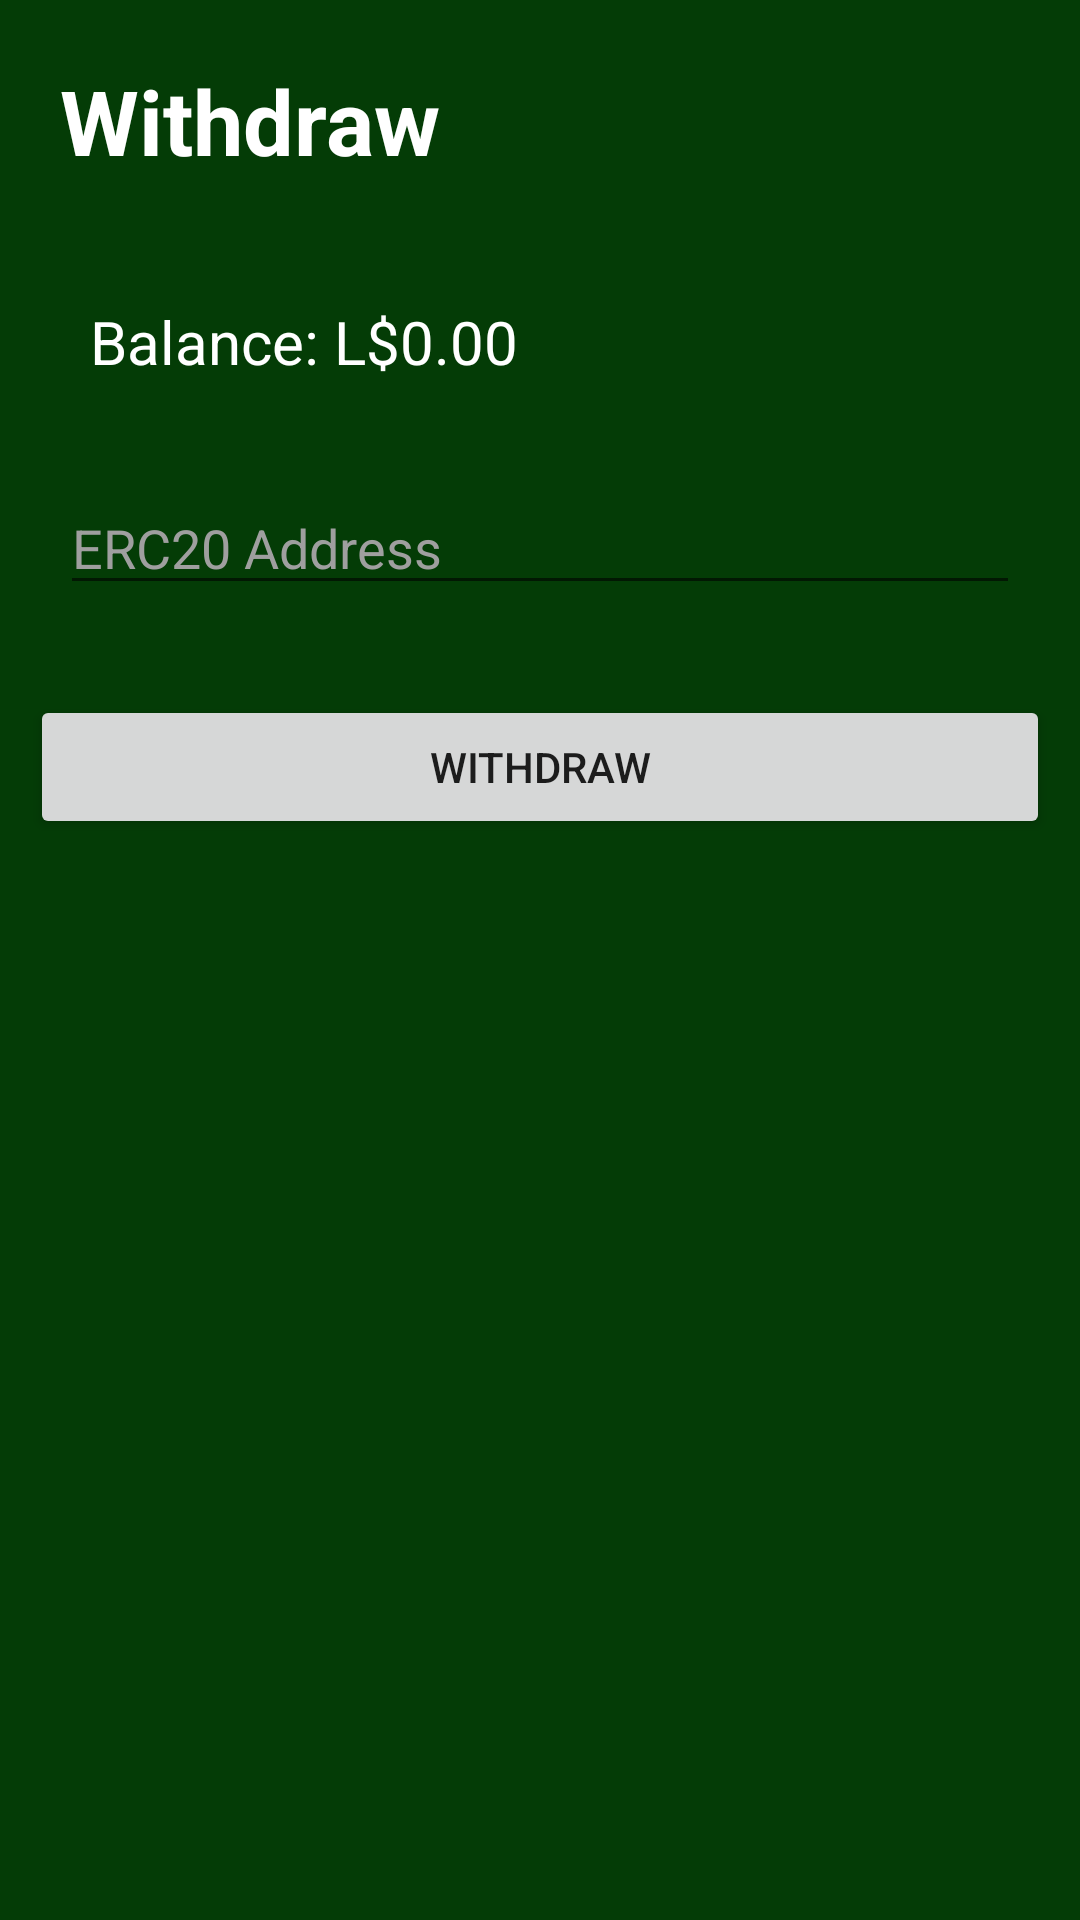

Here is an Android app screen rendered from its layout file. Give the layout XML and the strings, colors and styles it references.
<!-- AndroidManifest.xml: application theme Theme.LifeCoin -->
<!-- res/layout/fragment_withdraw.xml -->
<?xml version="1.0" encoding="utf-8"?>
<FrameLayout xmlns:android="http://schemas.android.com/apk/res/android"
    xmlns:tools="http://schemas.android.com/tools"
    android:layout_width="match_parent"
    android:layout_height="match_parent"
    android:background="@color/dark_green"
    tools:context=".WithdrawFragment">

    
    <LinearLayout
        android:layout_width="match_parent"
        android:layout_height="match_parent"
        android:orientation="vertical">

        <TextView
            android:layout_width="match_parent"
            android:layout_height="wrap_content"
            android:layout_marginLeft="20dp"
            android:layout_marginTop="20dp"
            android:text="Withdraw"
            android:textColor="#FFFFFF"
            android:textSize="30sp"
            android:textStyle="bold" />

        <LinearLayout
            android:layout_width="match_parent"
            android:layout_height="50dp"
            android:layout_marginTop="30dp"
            android:orientation="horizontal">

            <TextView
                android:id="@+id/textView3"
                android:layout_width="wrap_content"
                android:layout_height="wrap_content"
                android:layout_marginLeft="30dp"
                android:layout_marginTop="10dp"
                android:text="Balance: L$"
                android:textColor="#FFFFFF"
                android:textSize="20sp" />

            <TextView
                android:id="@+id/tvLifeCoinBalance"
                android:layout_width="wrap_content"
                android:layout_height="wrap_content"
                android:layout_marginTop="10dp"
                android:layout_weight="1"
                android:text="0.00"
                android:textColor="#FFFFFF"
                android:textSize="20sp" />

        </LinearLayout>

        <EditText
            android:id="@+id/tvWallet"
            android:layout_width="match_parent"
            android:layout_height="wrap_content"
            android:layout_margin="20dp"
            android:ems="10"
            android:hint="ERC20 Address"
            android:inputType="textPersonName"
            android:textColorHint="#9F9F9F" />

        <Button
            android:id="@+id/btnWithdraw"
            android:layout_width="match_parent"
            android:layout_height="wrap_content"
            android:layout_margin="10dp"
            android:text="WITHDRAW" />

        <TextView
            android:id="@+id/tvWithdrawResult"
            android:layout_width="match_parent"
            android:layout_height="wrap_content"
            android:layout_margin="20dp"
            android:layout_marginTop="20dp"
            android:textAlignment="center"
            android:textColor="@color/white"
            android:textSize="18sp" />

    </LinearLayout>

</FrameLayout>
<!-- resources referenced by this layout -->
<resources>
  <color name="dark_green">#043C06</color>
  <color name="white">#FFFFFFFF</color>
  <style name="Theme.LifeCoin" parent="Theme.MaterialComponents.DayNight.DarkActionBar">
          
          <item name="colorPrimary">@color/darker_green</item>
          <item name="colorPrimaryVariant">@color/dark_green</item>
          <item name="colorOnPrimary">@color/white</item>
          
          <item name="colorSecondary">@color/teal_200</item>
          <item name="colorSecondaryVariant">@color/teal_700</item>
          <item name="colorOnSecondary">@color/black</item>
          
          <item name="android:statusBarColor">?attr/colorPrimaryVariant</item>
          
      </style>
  <color name="darker_green">#033205</color>
  <color name="teal_200">#FF03DAC5</color>
  <color name="teal_700">#FF018786</color>
  <color name="black">#FF000000</color>
</resources>
